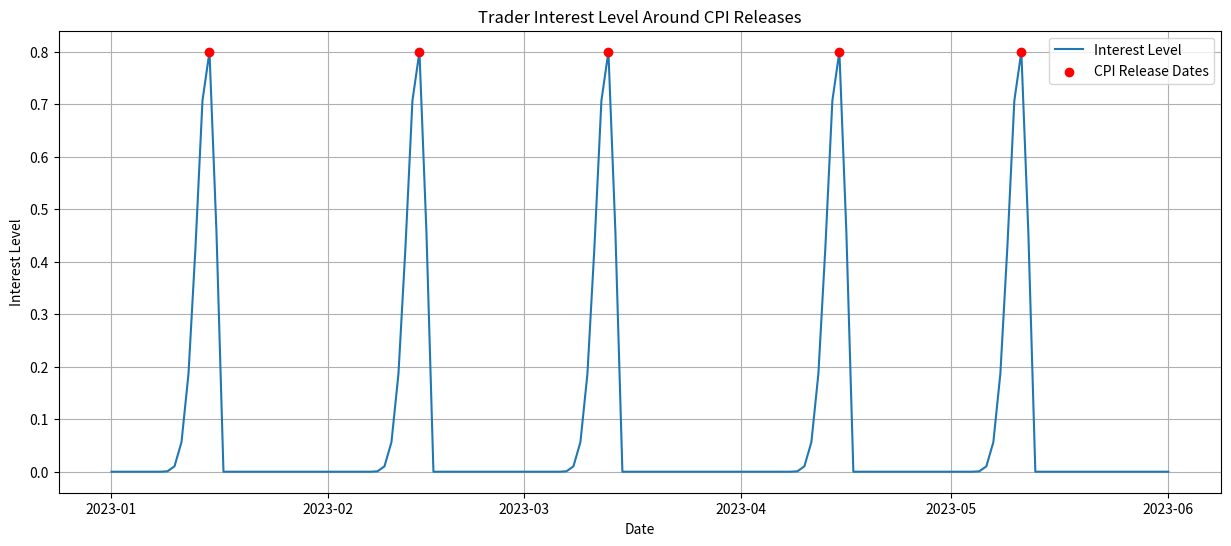

Here is the Python script that generated this plot:
import numpy as np
import pandas as pd
import matplotlib.pyplot as plt
from scipy.stats import beta

# パラメータ設定
alpha = 8
beta_param = 3
weight = 0.8
start_date = '2023-01-01'
end_date = '2023-06-01'

# 全ての日付範囲を生成
date_range = pd.date_range(start=start_date, end=end_date)

# CPIの発表日（例として与えられたリストを使用）
cpi_release_dates = pd.to_datetime([
    '2023-01-15', '2023-02-14', '2023-03-13', '2023-04-15', 
    '2023-05-11'
])

# 関心度を保持する空のデータフレームを作成
interest_levels = pd.DataFrame({"Date": date_range, "Interest_Level": 0.0})

# 各CPI発表日の関心度を計算
for release_date in cpi_release_dates:
    # 発表日の前後5日間の範囲
    day_offsets = (interest_levels["Date"] - release_date ).dt.days
    within_range = day_offsets.between(-7, 3)
    
    # ベータ分布のスケールとシフトを適用
    x_values = (day_offsets[within_range] + 8) / 10  # 発表日 (-5, +5) を (0, 1) に変換

    # ベータ分布に基づいて関心度を計算
    beta_values = beta.pdf(x_values, alpha, beta_param)
    beta_values *= weight / beta_values.max()  # 重みに基づき正規化

    # 発表日周辺の日付に関心度を割り当て
    interest_levels.loc[within_range, "Interest_Level"] += beta_values

# 結果を表示
#print(interest_levels.head(20))  # 最初の20行を表示
non_zero_interest = interest_levels[interest_levels["Interest_Level"] > 0]
print(non_zero_interest)  # 関心度が非ゼロの日付のみ表示

# プロット
plt.figure(figsize=(15, 6))
plt.plot(interest_levels["Date"], interest_levels["Interest_Level"], label="Interest Level")
plt.scatter(cpi_release_dates, [weight] * len(cpi_release_dates), color='red', label="CPI Release Dates", zorder=5)
plt.title("Trader Interest Level Around CPI Releases")
plt.xlabel("Date")
plt.ylabel("Interest Level")
plt.legend()
plt.grid()
plt.show()
plt.savefig("output.png")